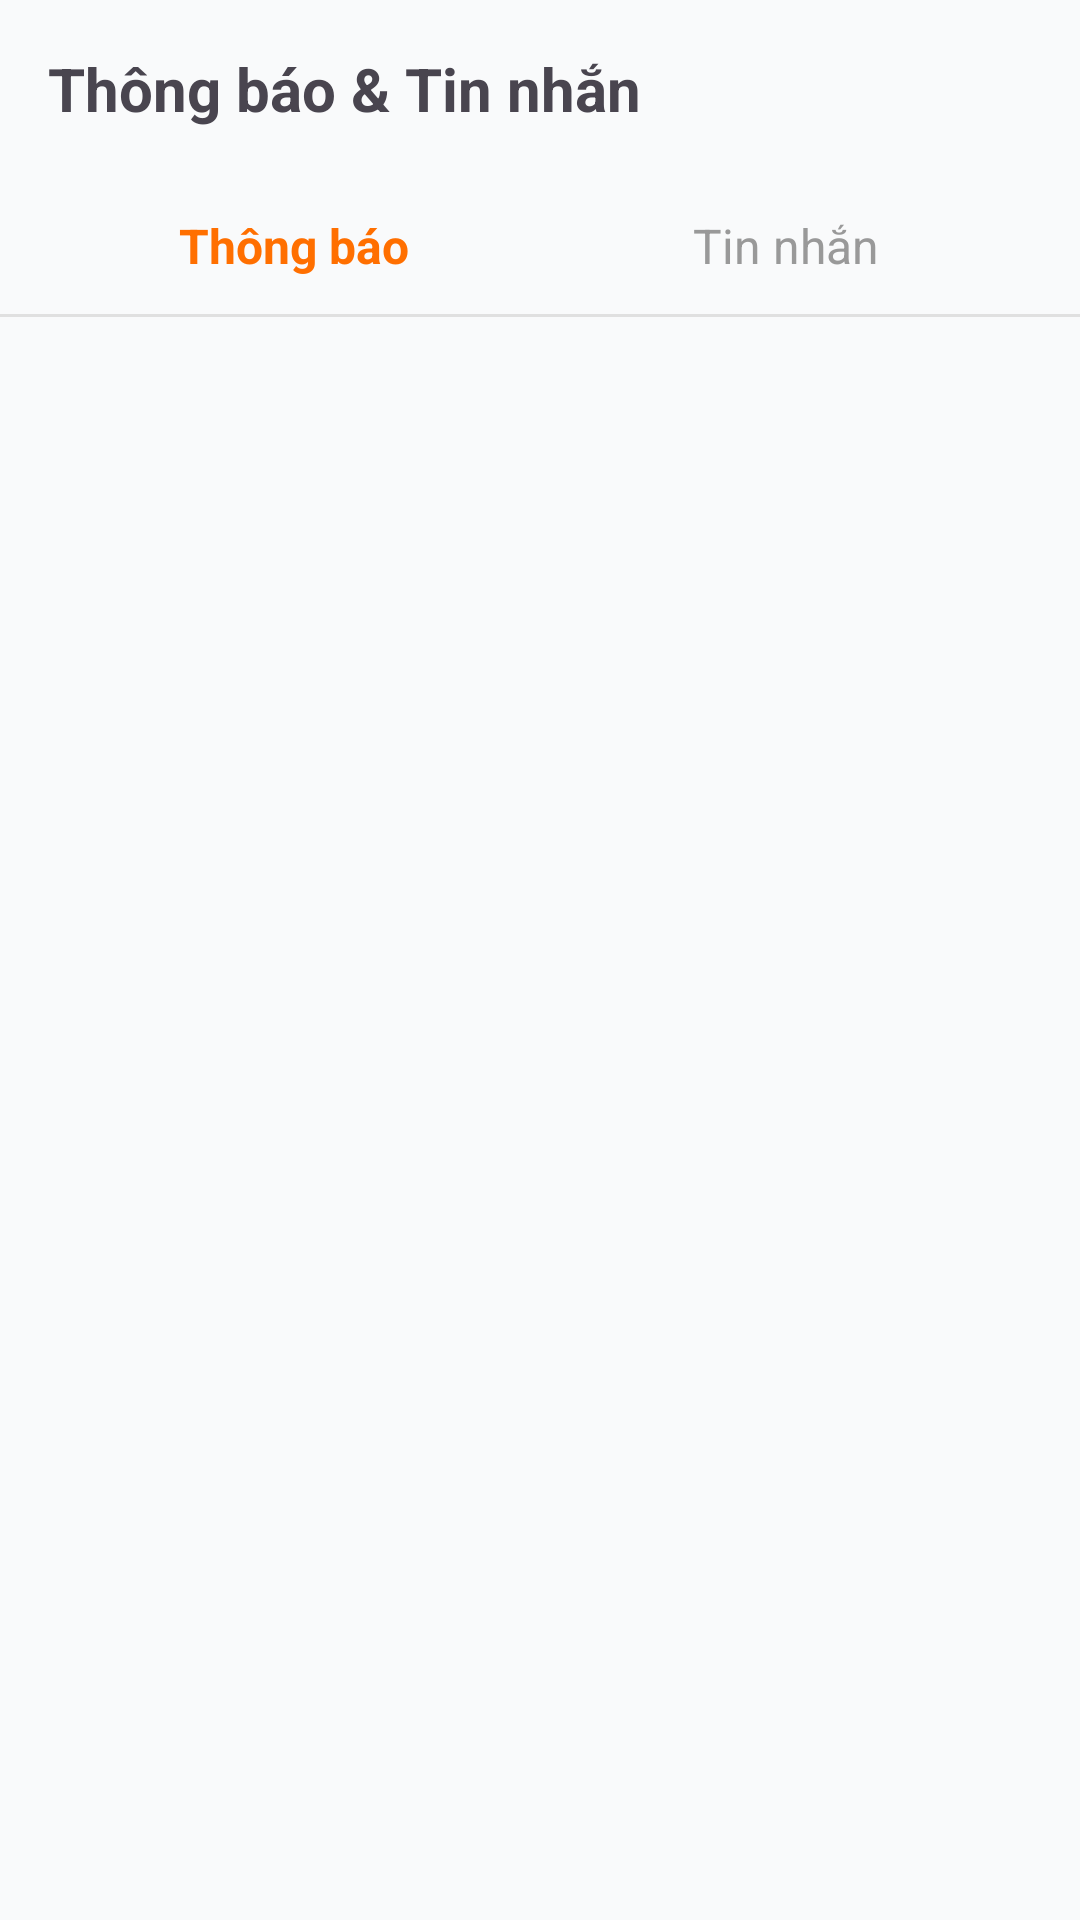

Reconstruct the res/layout file that produces this screen, plus the resources it refers to.
<!-- AndroidManifest.xml: application theme Theme.PRM392_Assignment_Food -->
<!-- res/layout/fragment_notification.xml -->
<?xml version="1.0" encoding="utf-8"?>
<LinearLayout xmlns:android="http://schemas.android.com/apk/res/android"
    xmlns:tools="http://schemas.android.com/tools"
    android:layout_width="match_parent"
    android:layout_height="match_parent"
    android:background="#F9FAFB"
    android:orientation="vertical"
    tools:context=".ui.chat.NotificationFragment">

    
    <LinearLayout
        android:layout_width="match_parent"
        android:layout_height="wrap_content"
        android:gravity="center_vertical"
        android:orientation="horizontal"
        android:padding="16dp">

        <TextView
            android:layout_width="wrap_content"
            android:layout_height="wrap_content"
            android:text="Thông báo &amp; Tin nhắn"
            android:textSize="20sp"
            android:textStyle="bold" />
    </LinearLayout>

    
    <LinearLayout
        android:layout_width="match_parent"
        android:layout_height="wrap_content"
        android:gravity="center_vertical"
        android:orientation="horizontal"
        android:paddingHorizontal="16dp">

        <TextView
            android:id="@+id/tabNotifications"
            android:layout_width="0dp"
            android:layout_height="wrap_content"
            android:layout_weight="1"
            android:gravity="center"
            android:padding="12dp"
            android:text="Thông báo"
            android:textColor="#FF6F00"
            android:textSize="16sp"
            android:textStyle="bold" />

        <TextView
            android:id="@+id/tabMessages"
            android:layout_width="0dp"
            android:layout_height="wrap_content"
            android:layout_weight="1"
            android:gravity="center"
            android:padding="12dp"
            android:text="Tin nhắn"
            android:textColor="#999999"
            android:textSize="16sp" />
    </LinearLayout>

    <View
        android:id="@+id/tabUnderline"
        android:layout_width="match_parent"
        android:layout_height="1dp"
        android:background="#E0E0E0" />

    
    <androidx.recyclerview.widget.RecyclerView
        android:id="@+id/recyclerViewNotifications"
        android:layout_width="match_parent"
        android:layout_height="0dp"
        android:layout_weight="1"
        android:overScrollMode="never"
        android:paddingHorizontal="16dp"
        android:visibility="visible"/>

    
    <androidx.recyclerview.widget.RecyclerView
        android:id="@+id/recyclerViewMessages"
        android:layout_width="match_parent"
        android:layout_height="0dp"
        android:layout_weight="1"
        android:overScrollMode="never"
        android:paddingHorizontal="16dp"
        android:visibility="gone" />

</LinearLayout>
<!-- resources referenced by this layout -->
<resources>
  <style name="Theme.PRM392_Assignment_Food" parent="Base.Theme.PRM392_Assignment_Food" />
  <style name="Base.Theme.PRM392_Assignment_Food" parent="Theme.Material3.DayNight.NoActionBar">
          
          
  
      </style>
</resources>
